Run: headless pygame with SDL's dummy video driver; simulated clock (each Clock.tick advances the game by its frame time, no real sleeping); random seed 0; keys injected as events and as key.get_pressed() state; no mouse input.
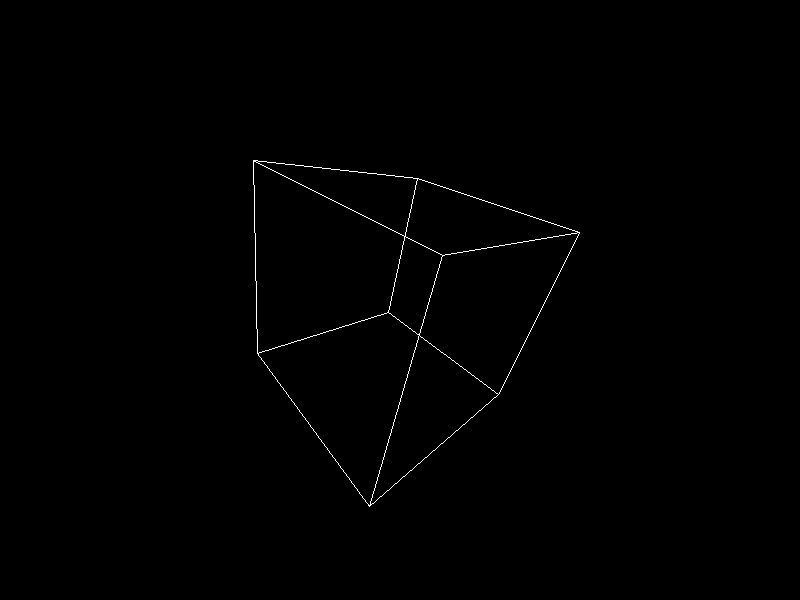
Frame 1 of 4 · flips 1–60 · no input
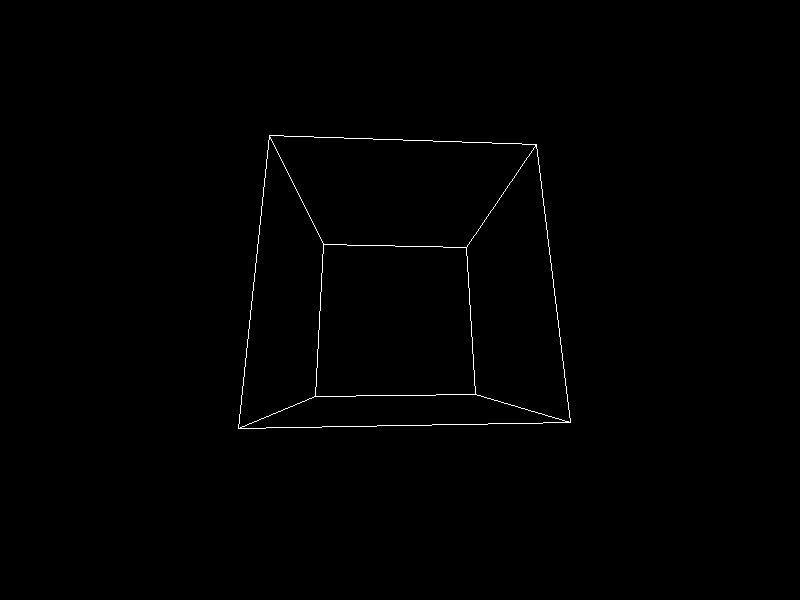
Frame 2 of 4 · flips 61–180 · tapped SPACE, RETURN · held RIGHT (→), D
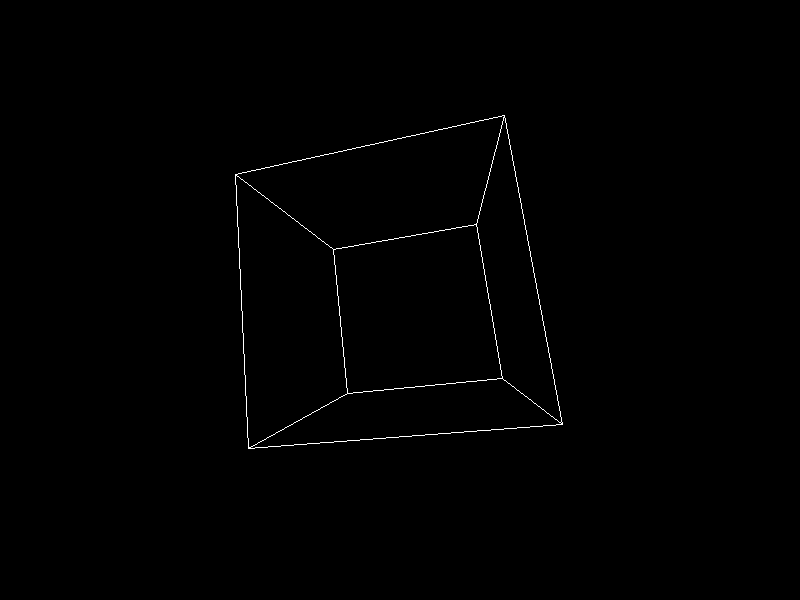
Frame 3 of 4 · flips 181–300 · held DOWN (↓), S
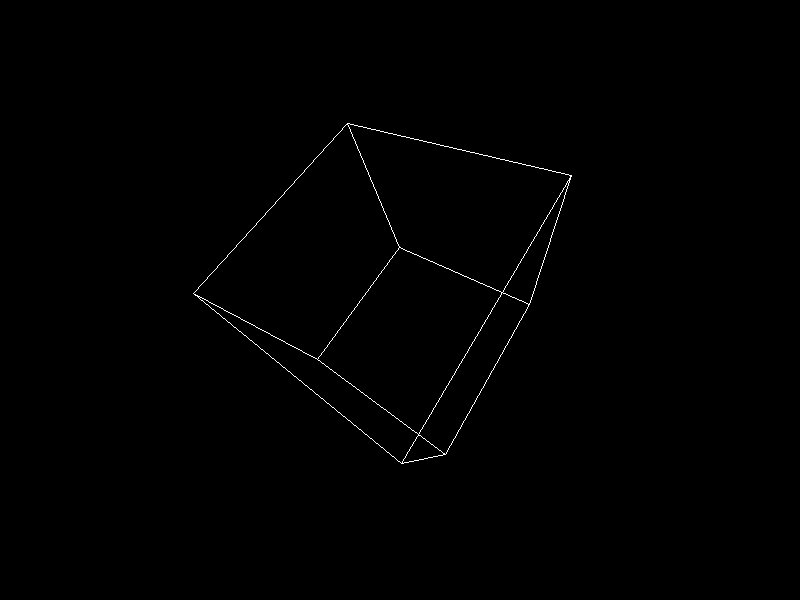
Frame 4 of 4 · flips 301–420 · held LEFT (←), A, UP (↑), W

The pygame program that drew these frames:

import pygame
import math
import sys

pygame.init()


class Chunk:
    def __init__(self, pos):
        self.contents = [] * 4096
        self.contents[0:2047] = Block(pos, 0, self)
        self.contents[2048:4095] = Block(pos, 1, self)

    def set_block(self, pos, id):
        self.contents[pos[0] * 256 + pos[1] * 16 + pos[2]] = id


class Block:
    def __init__(self, chunk_pos, chunk):
        self.id = 0
        self.chunk_pos = chunk_pos
        self.chunk = chunk


# Constants
WIDTH, HEIGHT = 800, 600
FPS = 60

# Set up the display
window = pygame.display.set_mode((WIDTH, HEIGHT))
clock = pygame.time.Clock()

# Colors
BLACK = (0, 0, 0)
WHITE = (255, 255, 255)

# Cube points
points = [
    [-1, -1, -1],
    [1, -1, -1],
    [1, 1, -1],
    [-1, 1, -1],
    [-1, -1, 1],
    [1, -1, 1],
    [1, 1, 1],
    [-1, 1, 1],
]


def perspective_projection(point, d=3):
    """Perspective projection transformation to give a sense of depth."""
    x, y, z = point
    factor = d / (d + z)
    x = x * factor
    y = y * factor
    return [x, y, z]


def rotate_z(theta, points):
    """Rotate points around the Z-axis"""
    new_points = []
    for point in points:
        x, y, z = point
        new_x = x * math.cos(theta) - y * math.sin(theta)
        new_y = x * math.sin(theta) + y * math.cos(theta)
        new_points.append([new_x, new_y, z])
    return new_points


def rotate_y(theta, points):
    """Rotate points around the Y-axis"""
    new_points = []
    for point in points:
        x, y, z = point
        new_x = x * math.cos(theta) + z * math.sin(theta)
        new_z = -x * math.sin(theta) + z * math.cos(theta)
        new_points.append([new_x, y, new_z])
    return new_points


def rotate_x(theta, points):
    """Rotate points around the X-axis"""
    new_points = []
    for point in points:
        x, y, z = point
        new_y = y * math.cos(theta) - z * math.sin(theta)
        new_z = y * math.sin(theta) + z * math.cos(theta)
        new_points.append([x, new_y, new_z])
    return new_points


def draw_cube(points):
    """Draw the edges of the cube"""
    connects = [
        (0, 1),
        (1, 2),
        (2, 3),
        (3, 0),
        (4, 5),
        (5, 6),
        (6, 7),
        (7, 4),
        (0, 4),
        (1, 5),
        (2, 6),
        (3, 7),
    ]
    for connect in connects:
        p1 = perspective_projection(points[connect[0]])
        p2 = perspective_projection(points[connect[1]])
        pygame.draw.line(
            window,
            WHITE,
            (p1[0] * 100 + WIDTH // 2, p1[1] * 100 + HEIGHT // 2),
            (p2[0] * 100 + WIDTH // 2, p2[1] * 100 + HEIGHT // 2),
            1,
        )


def main():
    angle = 0
    while True:
        for event in pygame.event.get():
            if event.type == pygame.QUIT:
                pygame.quit()
                sys.exit()

        window.fill(BLACK)
        angle += 0.01
        rotated_points = rotate_x(angle, points)
        rotated_points = rotate_y(angle, rotated_points)
        rotated_points = rotate_z(angle, rotated_points)
        draw_cube(rotated_points)

        pygame.display.flip()
        clock.tick(FPS)


if __name__ == "__main__":
    main()
